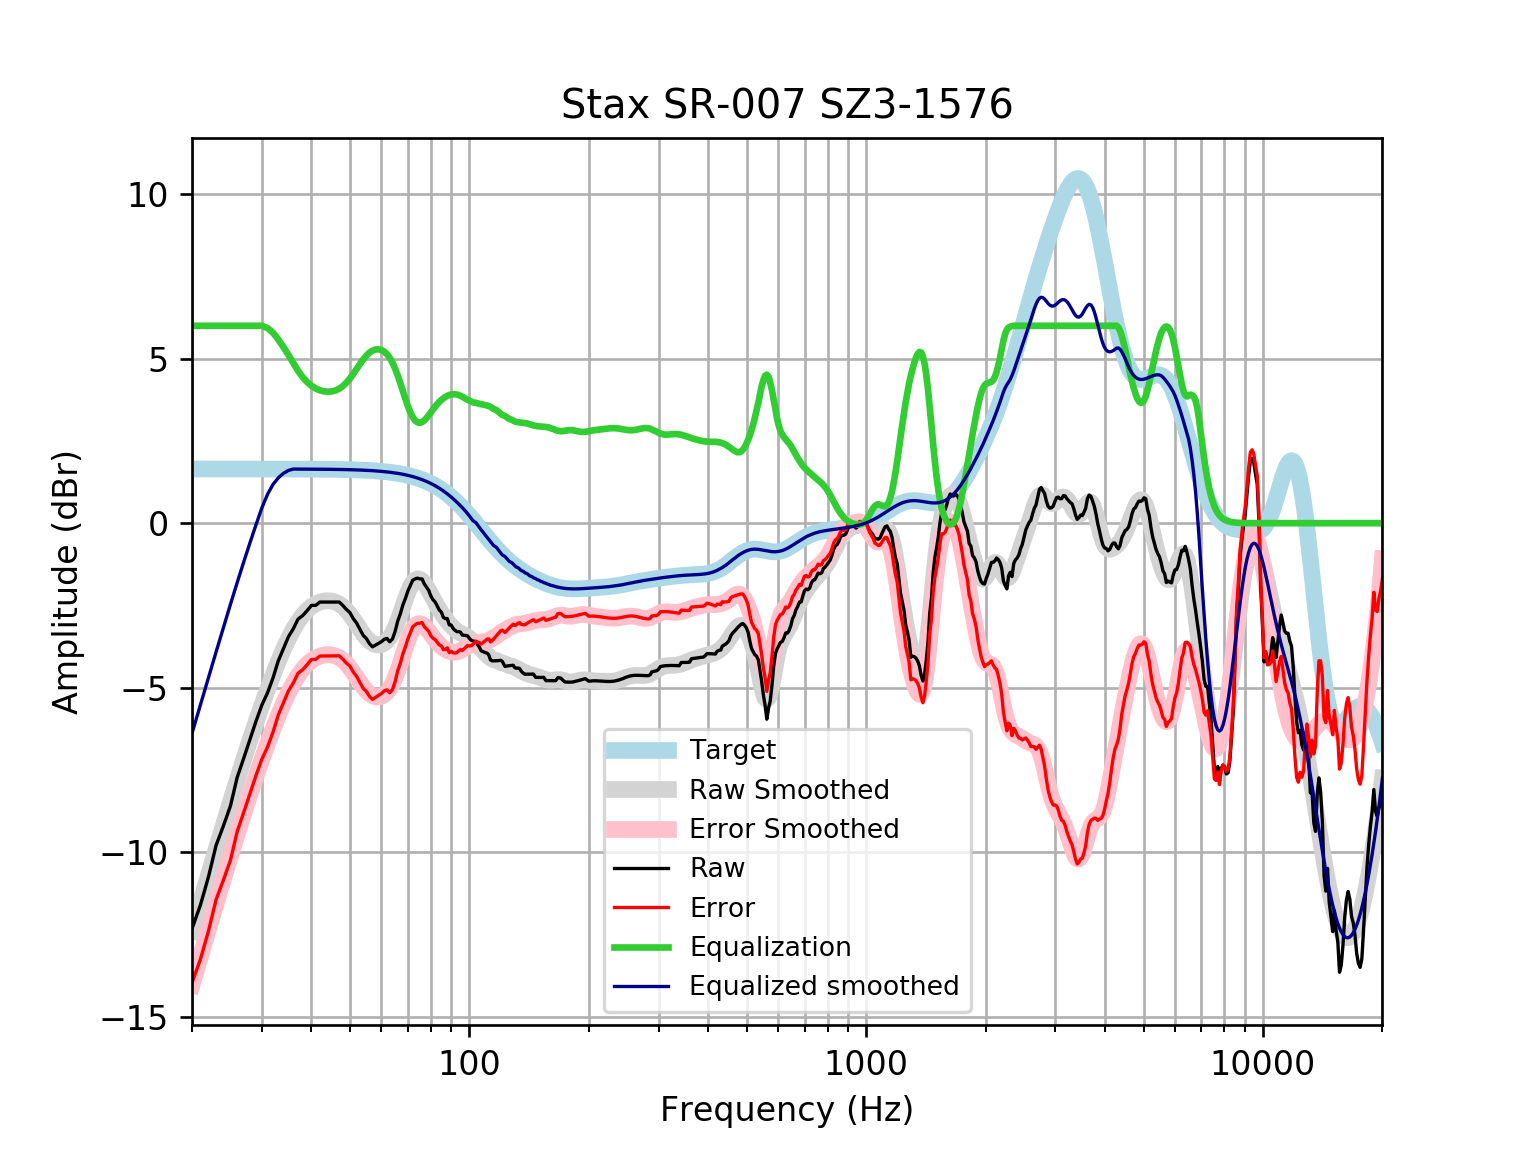

The table this chart was drawn from, first rows:
frequency, raw, error, smoothed, error_smoothed, equalization, equalized_raw, equalized_smoothed, target
20, -12.32, -13.97, -12.39, -14.03, 6, -6.323, -6.387, 1.648
21, -11.61, -13.25, -11.52, -13.17, 6.0, -5.607, -5.522, 1.648
22, -10.75, -12.4, -10.7, -12.35, 6.0, -4.754, -4.698, 1.648
23, -9.792, -11.44, -9.913, -11.56, 6, -3.792, -3.913, 1.648
24, -9.199, -10.85, -9.169, -10.82, 6, -3.199, -3.169, 1.648
25, -8.594, -10.24, -8.466, -10.11, 6.0, -2.594, -2.466, 1.648
26, -7.724, -9.371, -7.802, -9.45, 6, -1.724, -1.802, 1.648
27, -7.144, -8.791, -7.179, -8.826, 6, -1.144, -1.179, 1.648
28, -6.569, -8.216, -6.594, -8.241, 6.0, -0.5687, -0.5937, 1.647
29, -6.018, -7.665, -6.046, -7.693, 6.0, -0.01783, -0.04568, 1.647
30, -5.525, -7.172, -5.533, -7.18, 6.0, 0.4752, 0.4668, 1.647
31, -5.157, -6.804, -5.055, -6.702, 5.932, 0.775, 0.8766, 1.647
32, -4.704, -6.35, -4.612, -6.259, 5.791, 1.087, 1.179, 1.647
33, -4.182, -5.828, -4.204, -5.851, 5.584, 1.402, 1.379, 1.647
34, -3.808, -5.454, -3.836, -5.482, 5.351, 1.543, 1.515, 1.646
35, -3.452, -5.098, -3.509, -5.154, 5.113, 1.661, 1.604, 1.646
36, -3.209, -4.855, -3.226, -4.871, 4.871, 1.662, 1.645, 1.645
37, -2.916, -4.561, -2.988, -4.633, 4.633, 1.717, 1.645, 1.645
38, -2.81, -4.455, -2.796, -4.44, 4.44, 1.63, 1.644, 1.644
39, -2.66, -4.304, -2.646, -4.289, 4.289, 1.629, 1.644, 1.644
40, -2.498, -4.14, -2.533, -4.176, 4.176, 1.678, 1.643, 1.643
41, -2.498, -4.14, -2.452, -4.094, 4.094, 1.596, 1.642, 1.642
42, -2.397, -4.038, -2.398, -4.039, 4.039, 1.642, 1.641, 1.641
43, -2.397, -4.037, -2.367, -4.007, 4.007, 1.61, 1.64, 1.64
44, -2.397, -4.036, -2.357, -3.995, 3.995, 1.598, 1.639, 1.639
45, -2.397, -4.034, -2.367, -4.004, 4.004, 1.607, 1.637, 1.637
46, -2.397, -4.032, -2.399, -4.035, 4.035, 1.638, 1.635, 1.635
47, -2.397, -4.03, -2.455, -4.088, 4.088, 1.691, 1.634, 1.633
48, -2.502, -4.133, -2.536, -4.167, 4.167, 1.665, 1.631, 1.631
49, -2.623, -4.252, -2.642, -4.271, 4.271, 1.648, 1.629, 1.629
50, -2.717, -4.343, -2.77, -4.396, 4.396, 1.679, 1.626, 1.626
51, -2.904, -4.527, -2.915, -4.538, 4.538, 1.635, 1.623, 1.623
52, -3.038, -4.658, -3.069, -4.689, 4.689, 1.65, 1.62, 1.62
53, -3.228, -4.844, -3.221, -4.837, 4.837, 1.609, 1.616, 1.616
54, -3.408, -5.02, -3.363, -4.974, 4.974, 1.566, 1.612, 1.612
55, -3.503, -5.11, -3.484, -5.092, 5.092, 1.588, 1.607, 1.607
56, -3.658, -5.26, -3.581, -5.183, 5.183, 1.525, 1.602, 1.602
57, -3.758, -5.354, -3.649, -5.246, 5.246, 1.488, 1.596, 1.596
58, -3.704, -5.295, -3.689, -5.28, 5.28, 1.575, 1.59, 1.59
59, -3.65, -5.234, -3.702, -5.285, 5.285, 1.635, 1.583, 1.583
60, -3.604, -5.18, -3.688, -5.264, 5.264, 1.66, 1.576, 1.576
61, -3.53, -5.098, -3.647, -5.215, 5.215, 1.684, 1.568, 1.568
62, -3.503, -5.062, -3.577, -5.136, 5.136, 1.633, 1.559, 1.559
63, -3.604, -5.153, -3.476, -5.025, 5.025, 1.421, 1.549, 1.549
64, -3.52, -5.059, -3.341, -4.879, 4.879, 1.359, 1.538, 1.538
65, -3.289, -4.816, -3.173, -4.7, 4.7, 1.411, 1.527, 1.527
66, -2.972, -4.487, -2.975, -4.49, 4.49, 1.517, 1.514, 1.514
67, -2.755, -4.256, -2.757, -4.258, 4.258, 1.503, 1.501, 1.501
68, -2.484, -3.97, -2.529, -4.016, 4.016, 1.532, 1.486, 1.486
69, -2.289, -3.759, -2.308, -3.778, 3.778, 1.489, 1.471, 1.471
70, -2.062, -3.516, -2.105, -3.559, 3.559, 1.497, 1.454, 1.454
71, -1.894, -3.33, -1.936, -3.371, 3.371, 1.477, 1.436, 1.436
72, -1.732, -3.148, -1.807, -3.223, 3.223, 1.492, 1.416, 1.416
73, -1.693, -3.088, -1.726, -3.121, 3.121, 1.428, 1.395, 1.395
74, -1.669, -3.042, -1.691, -3.064, 3.064, 1.395, 1.373, 1.373
75, -1.693, -3.042, -1.701, -3.05, 3.05, 1.357, 1.349, 1.349
76, -1.693, -3.017, -1.749, -3.073, 3.073, 1.38, 1.324, 1.324
77, -1.848, -3.146, -1.827, -3.125, 3.125, 1.276, 1.297, 1.297
78, -1.944, -3.213, -1.928, -3.197, 3.197, 1.253, 1.269, 1.269
79, -2.046, -3.284, -2.043, -3.282, 3.282, 1.237, 1.239, 1.239
... 553 more rows
